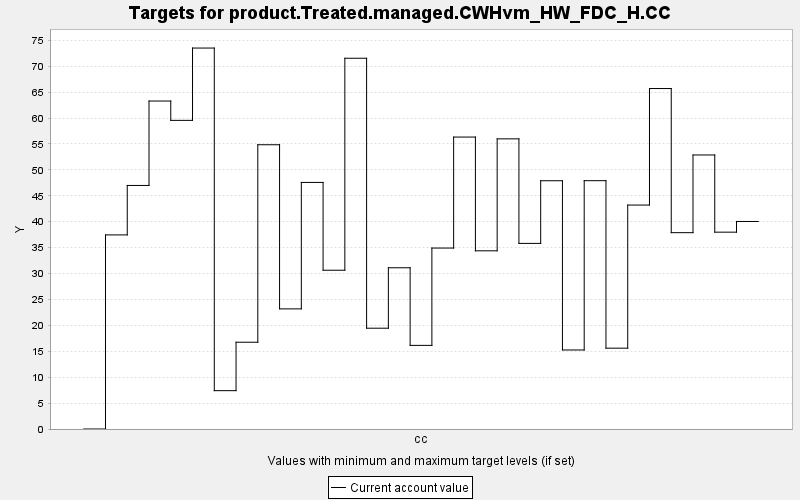

The data file committed next to this chart (first rows):
TARGET, PERIOD, YEAR, PERIODWIDTH, MINIMUM, MAXIMUM, MINWEIGHT, MAXWEIGHT, CURRENT, SUMMARY
product.Treated.managed.CWHvm_HW_FDC_H.C…, 0, 0, 10.0, 0.0, 10000, 1.0, 1.0, 0.0, 0.0
product.Treated.managed.CWHvm_HW_FDC_H.C…, 1, 10, 10.0, 0.0, 10000, 1.0, 1.0, 37.45, 0.0
product.Treated.managed.CWHvm_HW_FDC_H.C…, 2, 20, 10.0, 0.0, 10000, 1.0, 1.0, 46.99, 0.0
product.Treated.managed.CWHvm_HW_FDC_H.C…, 3, 30, 10.0, 0.0, 10000, 1.0, 1.0, 63.28, 0.0
product.Treated.managed.CWHvm_HW_FDC_H.C…, 4, 40, 10.0, 0.0, 10000, 1.0, 1.0, 59.55, 0.0
product.Treated.managed.CWHvm_HW_FDC_H.C…, 5, 50, 10.0, 0.0, 10000, 1.0, 1.0, 73.5, 0.0
product.Treated.managed.CWHvm_HW_FDC_H.C…, 6, 60, 10.0, 0.0, 10000, 1.0, 1.0, 7.397, 0.0
product.Treated.managed.CWHvm_HW_FDC_H.C…, 7, 70, 10.0, 0.0, 10000, 1.0, 1.0, 16.74, 0.0
product.Treated.managed.CWHvm_HW_FDC_H.C…, 8, 80, 10.0, 0.0, 10000, 1.0, 1.0, 54.85, 0.0
product.Treated.managed.CWHvm_HW_FDC_H.C…, 9, 90, 10.0, 0.0, 10000, 1.0, 1.0, 23.18, 0.0
product.Treated.managed.CWHvm_HW_FDC_H.C…, 10, 100, 10.0, 0.0, 10000, 1.0, 1.0, 47.58, 0.0
product.Treated.managed.CWHvm_HW_FDC_H.C…, 11, 110, 10.0, 0.0, 10000, 1.0, 1.0, 30.64, 0.0
product.Treated.managed.CWHvm_HW_FDC_H.C…, 12, 120, 10.0, 0.0, 10000, 1.0, 1.0, 71.54, 0.0
product.Treated.managed.CWHvm_HW_FDC_H.C…, 13, 130, 10.0, 0.0, 10000, 1.0, 1.0, 19.45, 0.0
product.Treated.managed.CWHvm_HW_FDC_H.C…, 14, 140, 10.0, 0.0, 10000, 1.0, 1.0, 31.11, 0.0
product.Treated.managed.CWHvm_HW_FDC_H.C…, 15, 150, 10.0, 0.0, 10000, 1.0, 1.0, 16.14, 0.0
product.Treated.managed.CWHvm_HW_FDC_H.C…, 16, 160, 10.0, 0.0, 10000, 1.0, 1.0, 34.92, 0.0
product.Treated.managed.CWHvm_HW_FDC_H.C…, 17, 170, 10.0, 0.0, 10000, 1.0, 1.0, 56.33, 0.0
product.Treated.managed.CWHvm_HW_FDC_H.C…, 18, 180, 10.0, 0.0, 10000, 1.0, 1.0, 34.38, 0.0
product.Treated.managed.CWHvm_HW_FDC_H.C…, 19, 190, 10.0, 0.0, 10000, 1.0, 1.0, 55.99, 0.0
product.Treated.managed.CWHvm_HW_FDC_H.C…, 20, 200, 10.0, 0.0, 10000, 1.0, 1.0, 35.81, 0.0
product.Treated.managed.CWHvm_HW_FDC_H.C…, 21, 210, 10.0, 0.0, 10000, 1.0, 1.0, 47.9, 0.0
product.Treated.managed.CWHvm_HW_FDC_H.C…, 22, 220, 10.0, 0.0, 10000, 1.0, 1.0, 15.25, 0.0
product.Treated.managed.CWHvm_HW_FDC_H.C…, 23, 230, 10.0, 0.0, 10000, 1.0, 1.0, 47.91, 0.0
product.Treated.managed.CWHvm_HW_FDC_H.C…, 24, 240, 10.0, 0.0, 10000, 1.0, 1.0, 15.6, 0.0
product.Treated.managed.CWHvm_HW_FDC_H.C…, 25, 250, 10.0, 0.0, 10000, 1.0, 1.0, 43.21, 0.0
product.Treated.managed.CWHvm_HW_FDC_H.C…, 26, 260, 10.0, 0.0, 10000, 1.0, 1.0, 65.69, 0.0
product.Treated.managed.CWHvm_HW_FDC_H.C…, 27, 270, 10.0, 0.0, 10000, 1.0, 1.0, 37.88, 0.0
product.Treated.managed.CWHvm_HW_FDC_H.C…, 28, 280, 10.0, 0.0, 10000, 1.0, 1.0, 52.87, 0.0
product.Treated.managed.CWHvm_HW_FDC_H.C…, 29, 290, 10.0, 0.0, 10000, 1.0, 1.0, 37.98, 0.0
product.Treated.managed.CWHvm_HW_FDC_H.C…, 30, 300, 10.0, 0.0, 10000, 1.0, 1.0, 40.04, 0.0
